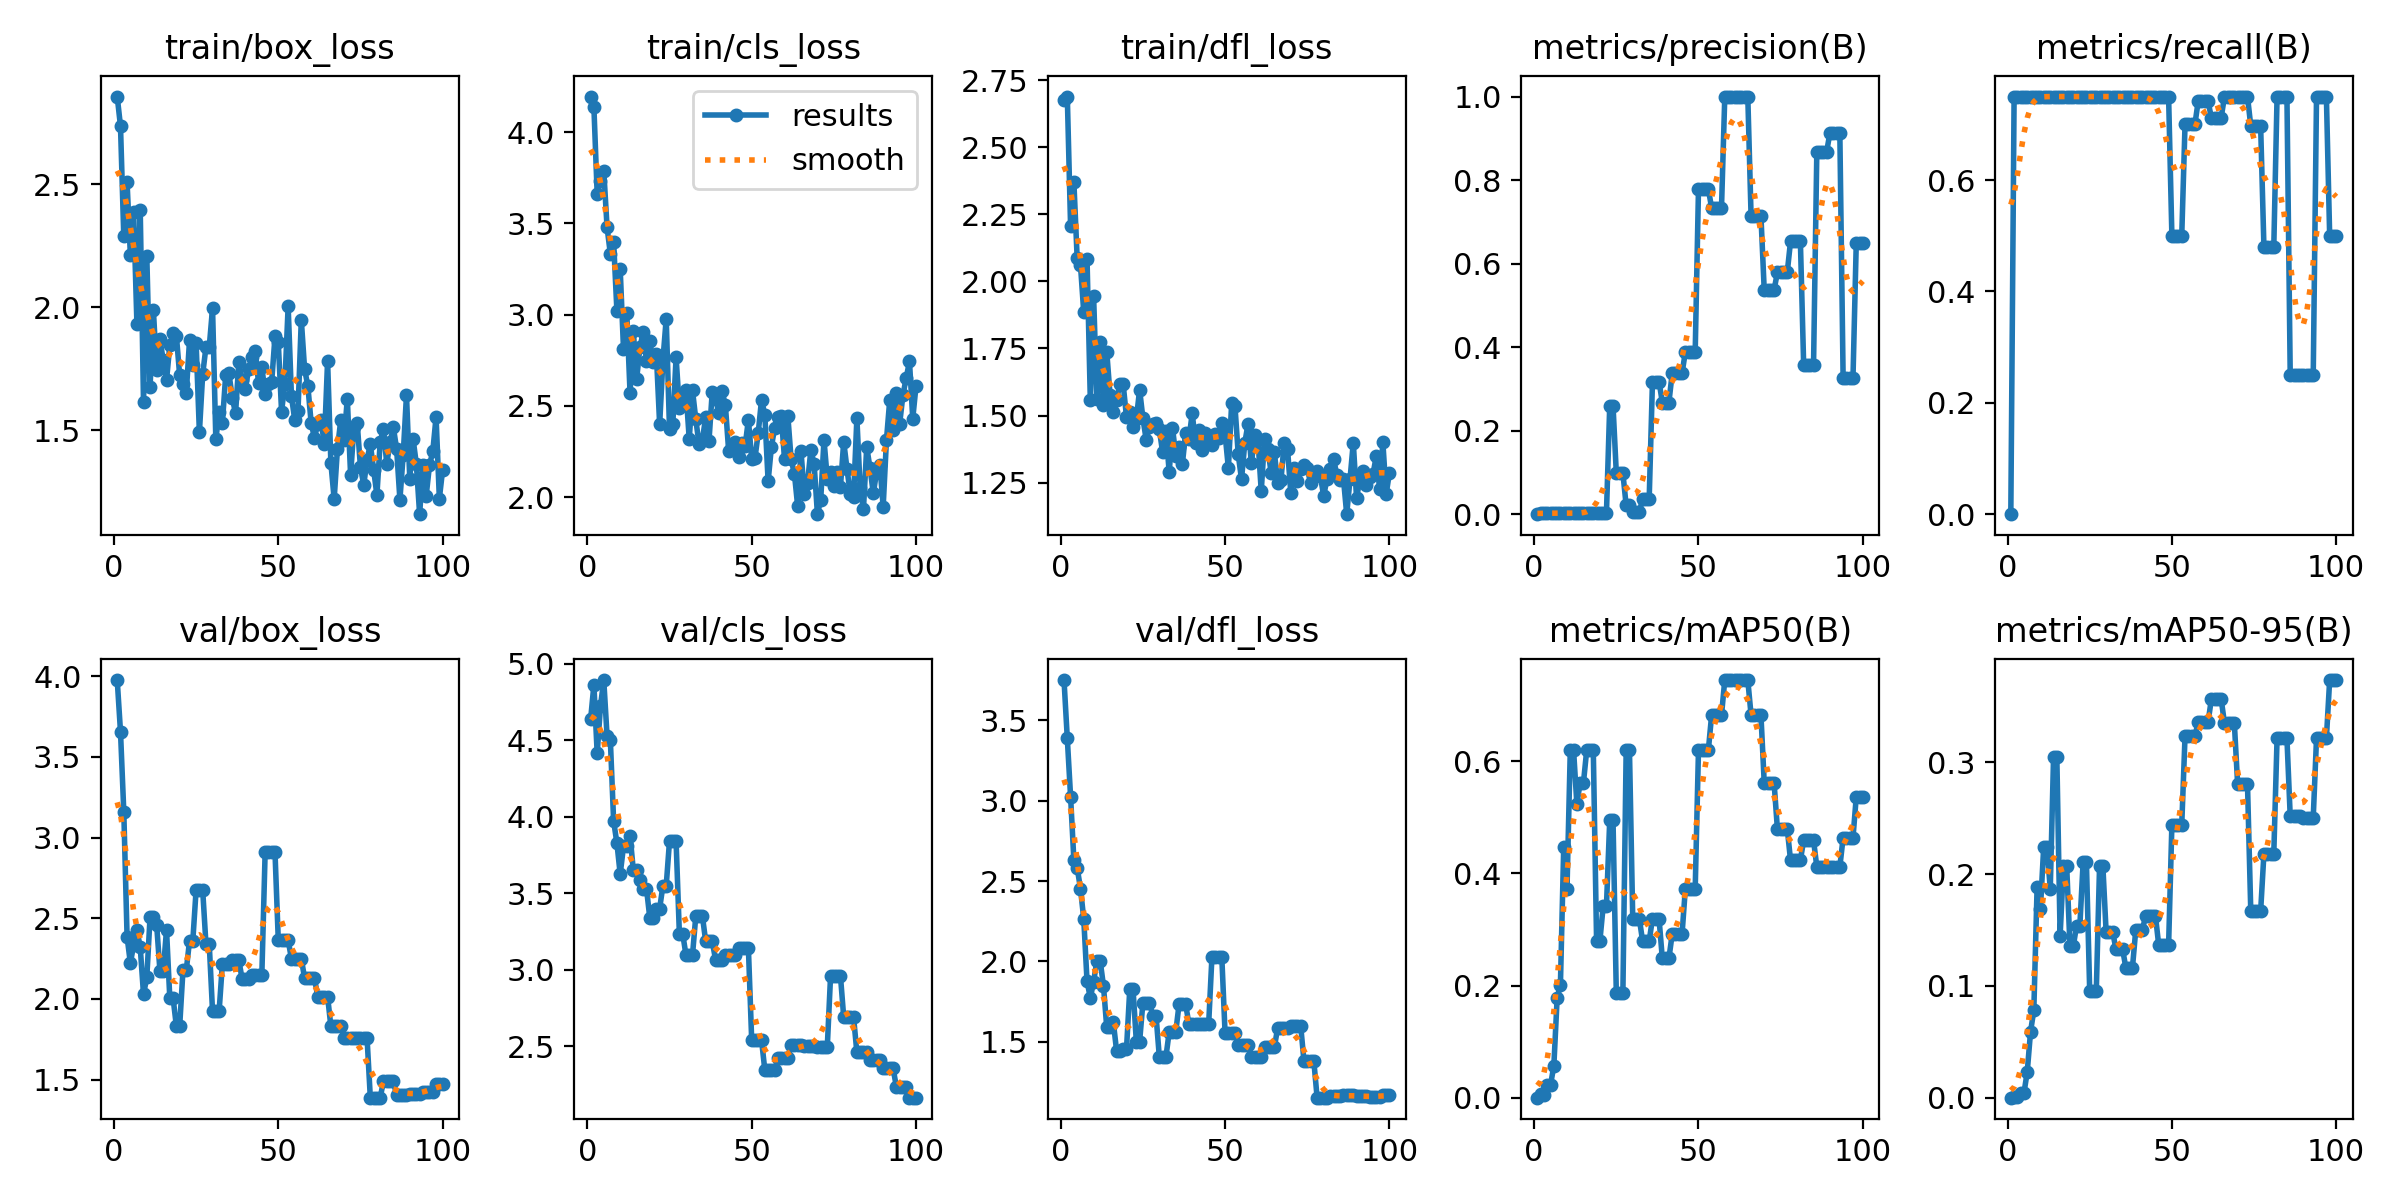

Source data for this figure (header and first rows):
epoch, time, train/box_loss, train/cls_loss, train/dfl_loss, metrics/precision(B), metrics/recall(B), metrics/mAP50(B), metrics/mAP50-95(B), val/box_loss, val/cls_loss, val/dfl_loss, lr/pg0, lr/pg1, lr/pg2
1, 2.784, 2.858, 4.195, 2.675, 0, 0, 0, 0, 3.976, 4.636, 3.751, 2e-05, 2e-05, 2e-05
2, 5.247, 2.737, 4.136, 2.689, 0.0025, 0.75, 0.00737, 0.00074, 3.655, 4.861, 3.388, 5.9406e-05, 5.9406e-05, 5.9406e-05
3, 7.611, 2.288, 3.661, 2.206, 0.0025, 0.75, 0.00549, 0.00096, 3.161, 4.413, 3.025, 9.802e-05, 9.802e-05, 9.802e-05
4, 10.06, 2.508, 3.732, 2.37, 0.0025, 0.75, 0.02347, 0.00408, 2.385, 4.722, 2.63, 0.0001358, 0.0001358, 0.0001358
5, 12.33, 2.213, 3.789, 2.086, 0.0025, 0.75, 0.023, 0.00417, 2.221, 4.892, 2.584, 0.0001729, 0.0001729, 0.0001729
6, 14.6, 2.388, 3.48, 2.062, 0.0025, 0.75, 0.05704, 0.02316, 2.334, 4.528, 2.454, 0.0002091, 0.0002091, 0.0002091
7, 16.85, 1.93, 3.334, 1.885, 0.0025, 0.75, 0.1773, 0.05897, 2.427, 4.502, 2.266, 0.0002446, 0.0002446, 0.0002446
8, 19.15, 2.396, 3.4, 2.084, 0.0025, 0.75, 0.2019, 0.07822, 2.321, 3.972, 1.878, 0.0002792, 0.0002792, 0.0002792
9, 21.42, 1.612, 3.02, 1.559, 0.0025, 0.75, 0.447, 0.1885, 2.028, 3.827, 1.773, 0.0003131, 0.0003131, 0.0003131
10, 23.75, 2.208, 3.248, 1.945, 0.0025, 0.75, 0.3725, 0.1686, 2.133, 3.625, 1.873, 0.0003461, 0.0003461, 0.0003461
11, 25.98, 1.677, 2.814, 1.561, 0.0025, 0.75, 0.62, 0.2242, 2.509, 3.806, 2.004, 0.0003784, 0.0003784, 0.0003784
12, 28.21, 1.989, 3.012, 1.773, 0.0025, 0.75, 0.62, 0.2242, 2.509, 3.806, 2.004, 0.0004099, 0.0004099, 0.0004099
13, 30.45, 1.744, 2.569, 1.539, 0.0025, 0.75, 0.5239, 0.1867, 2.458, 3.876, 1.849, 0.0004406, 0.0004406, 0.0004406
14, 32.7, 1.87, 2.909, 1.738, 0.0025, 0.75, 0.5617, 0.3047, 2.172, 3.65, 1.59, 0.0004705, 0.0004705, 0.0004705
15, 35.03, 1.785, 2.646, 1.578, 0.0025, 0.75, 0.5617, 0.3047, 2.172, 3.65, 1.59, 0.0004996, 0.0004996, 0.0004996
16, 37.3, 1.703, 2.821, 1.513, 0.0025, 0.75, 0.62, 0.1449, 2.427, 3.589, 1.622, 0.0005279, 0.0005279, 0.0005279
17, 39.55, 1.846, 2.904, 1.56, 0.0025, 0.75, 0.62, 0.2071, 2.004, 3.53, 1.443, 0.0005555, 0.0005555, 0.0005555
18, 41.84, 1.895, 2.746, 1.617, 0.0025, 0.75, 0.62, 0.2071, 2.004, 3.53, 1.443, 0.0005822, 0.0005822, 0.0005822
19, 44.19, 1.884, 2.856, 1.616, 0.0025, 0.75, 0.2794, 0.1354, 1.83, 3.341, 1.452, 0.0006081, 0.0006081, 0.0006081
20, 46.48, 1.723, 2.739, 1.496, 0.0025, 0.75, 0.2794, 0.1354, 1.83, 3.341, 1.452, 0.0006333, 0.0006333, 0.0006333
21, 48.77, 1.69, 2.786, 1.513, 0.0025, 0.75, 0.3412, 0.1538, 2.176, 3.4, 1.826, 0.0006576, 0.0006576, 0.0006576
22, 51.07, 1.65, 2.399, 1.459, 0.0025, 0.75, 0.3412, 0.1538, 2.176, 3.4, 1.826, 0.0006812, 0.0006812, 0.0006812
23, 53.6, 1.866, 2.753, 1.487, 0.2601, 0.75, 0.495, 0.2106, 2.36, 3.55, 1.501, 0.000704, 0.000704, 0.000704
24, 55.92, 1.767, 2.978, 1.597, 0.2601, 0.75, 0.495, 0.2106, 2.36, 3.55, 1.501, 0.000726, 0.000726, 0.000726
25, 58.27, 1.855, 2.373, 1.49, 0.09839, 0.75, 0.1862, 0.09503, 2.675, 3.841, 1.745, 0.0007472, 0.0007472, 0.0007472
26, 60.61, 1.491, 2.399, 1.41, 0.09839, 0.75, 0.1862, 0.09503, 2.675, 3.841, 1.745, 0.0007675, 0.0007675, 0.0007675
27, 62.94, 1.727, 2.767, 1.459, 0.09839, 0.75, 0.1862, 0.09503, 2.675, 3.841, 1.745, 0.0007872, 0.0007872, 0.0007872
28, 65.3, 1.838, 2.488, 1.468, 0.02088, 0.75, 0.62, 0.2074, 2.338, 3.237, 1.663, 0.000806, 0.000806, 0.000806
29, 67.69, 1.839, 2.541, 1.471, 0.02088, 0.75, 0.62, 0.2074, 2.338, 3.237, 1.663, 0.000824, 0.000824, 0.000824
30, 70, 1.997, 2.586, 1.449, 0.00522, 0.75, 0.3193, 0.1479, 1.923, 3.099, 1.405, 0.0008412, 0.0008412, 0.0008412
31, 72.35, 1.463, 2.319, 1.363, 0.00522, 0.75, 0.3193, 0.1479, 1.923, 3.099, 1.405, 0.0008577, 0.0008577, 0.0008577
32, 74.71, 1.572, 2.585, 1.442, 0.00522, 0.75, 0.3193, 0.1479, 1.923, 3.099, 1.405, 0.0008733, 0.0008733, 0.0008733
33, 77.1, 1.531, 2.426, 1.289, 0.03596, 0.75, 0.2794, 0.1328, 2.218, 3.352, 1.563, 0.0008882, 0.0008882, 0.0008882
34, 79.46, 1.723, 2.289, 1.456, 0.03596, 0.75, 0.2794, 0.1328, 2.218, 3.352, 1.563, 0.0009022, 0.0009022, 0.0009022
35, 81.75, 1.73, 2.313, 1.349, 0.03596, 0.75, 0.2794, 0.1328, 2.218, 3.352, 1.563, 0.0009155, 0.0009155, 0.0009155
36, 84.13, 1.631, 2.439, 1.384, 0.3176, 0.75, 0.3193, 0.1163, 2.238, 3.188, 1.733, 0.000928, 0.000928, 0.000928
37, 86.51, 1.568, 2.306, 1.319, 0.3176, 0.75, 0.3193, 0.1163, 2.238, 3.188, 1.733, 0.0009397, 0.0009397, 0.0009397
38, 88.84, 1.778, 2.577, 1.436, 0.3176, 0.75, 0.3193, 0.1163, 2.238, 3.188, 1.733, 0.0009505, 0.0009505, 0.0009505
39, 91.16, 1.704, 2.537, 1.411, 0.2673, 0.75, 0.2483, 0.1497, 2.124, 3.067, 1.611, 0.0009607, 0.0009607, 0.0009607
40, 93.51, 1.669, 2.463, 1.509, 0.2673, 0.75, 0.2483, 0.1497, 2.124, 3.067, 1.611, 0.00097, 0.00097, 0.00097
41, 95.85, 1.751, 2.581, 1.397, 0.2673, 0.75, 0.2483, 0.1497, 2.124, 3.067, 1.611, 0.0009785, 0.0009785, 0.0009785
42, 98.18, 1.798, 2.503, 1.447, 0.3374, 0.75, 0.2918, 0.1627, 2.151, 3.096, 1.609, 0.0009862, 0.0009862, 0.0009862
43, 100.6, 1.822, 2.253, 1.371, 0.3374, 0.75, 0.2918, 0.1627, 2.151, 3.096, 1.609, 0.0009931, 0.0009931, 0.0009931
44, 102.9, 1.691, 2.273, 1.433, 0.3374, 0.75, 0.2918, 0.1627, 2.151, 3.096, 1.609, 0.0009993, 0.0009993, 0.0009993
45, 105.2, 1.758, 2.303, 1.403, 0.3374, 0.75, 0.2918, 0.1627, 2.151, 3.096, 1.609, 0.001005, 0.001005, 0.001005
46, 107.5, 1.645, 2.218, 1.39, 0.3884, 0.75, 0.3725, 0.1364, 2.908, 3.141, 2.028, 0.001009, 0.001009, 0.001009
47, 109.8, 1.688, 2.299, 1.43, 0.3884, 0.75, 0.3725, 0.1364, 2.908, 3.141, 2.028, 0.001013, 0.001013, 0.001013
48, 112, 1.697, 2.281, 1.415, 0.3884, 0.75, 0.3725, 0.1364, 2.908, 3.141, 2.028, 0.001016, 0.001016, 0.001016
49, 114.3, 1.881, 2.425, 1.473, 0.3884, 0.75, 0.3725, 0.1364, 2.908, 3.141, 2.028, 0.001018, 0.001018, 0.001018
50, 116.7, 1.857, 2.211, 1.431, 0.7782, 0.5, 0.62, 0.244, 2.363, 2.542, 1.552, 0.00102, 0.00102, 0.00102
51, 119, 1.575, 2.214, 1.304, 0.7782, 0.5, 0.62, 0.244, 2.363, 2.542, 1.552, 0.00101, 0.00101, 0.00101
52, 121.3, 1.689, 2.353, 1.545, 0.7782, 0.5, 0.62, 0.244, 2.363, 2.542, 1.552, 0.0009902, 0.0009902, 0.0009902
53, 123.6, 2.004, 2.535, 1.537, 0.7782, 0.5, 0.62, 0.244, 2.363, 2.542, 1.552, 0.0009704, 0.0009704, 0.0009704
54, 126, 1.638, 2.451, 1.355, 0.7333, 0.6999, 0.6825, 0.3233, 2.249, 2.346, 1.483, 0.0009506, 0.0009506, 0.0009506
55, 128.4, 1.542, 2.087, 1.262, 0.7333, 0.6999, 0.6825, 0.3233, 2.249, 2.346, 1.483, 0.0009308, 0.0009308, 0.0009308
56, 130.6, 1.578, 2.277, 1.399, 0.7333, 0.6999, 0.6825, 0.3233, 2.249, 2.346, 1.483, 0.000911, 0.000911, 0.000911
57, 132.9, 1.949, 2.382, 1.47, 0.7333, 0.6999, 0.6825, 0.3233, 2.249, 2.346, 1.483, 0.0008912, 0.0008912, 0.0008912
58, 135.3, 1.749, 2.438, 1.322, 1, 0.7415, 0.745, 0.3359, 2.13, 2.425, 1.407, 0.0008714, 0.0008714, 0.0008714
59, 137.6, 1.678, 2.444, 1.426, 1, 0.7415, 0.745, 0.3359, 2.13, 2.425, 1.407, 0.0008516, 0.0008516, 0.0008516
60, 140, 1.529, 2.207, 1.41, 1, 0.7415, 0.745, 0.3359, 2.13, 2.425, 1.407, 0.0008318, 0.0008318, 0.0008318
... 40 more rows
